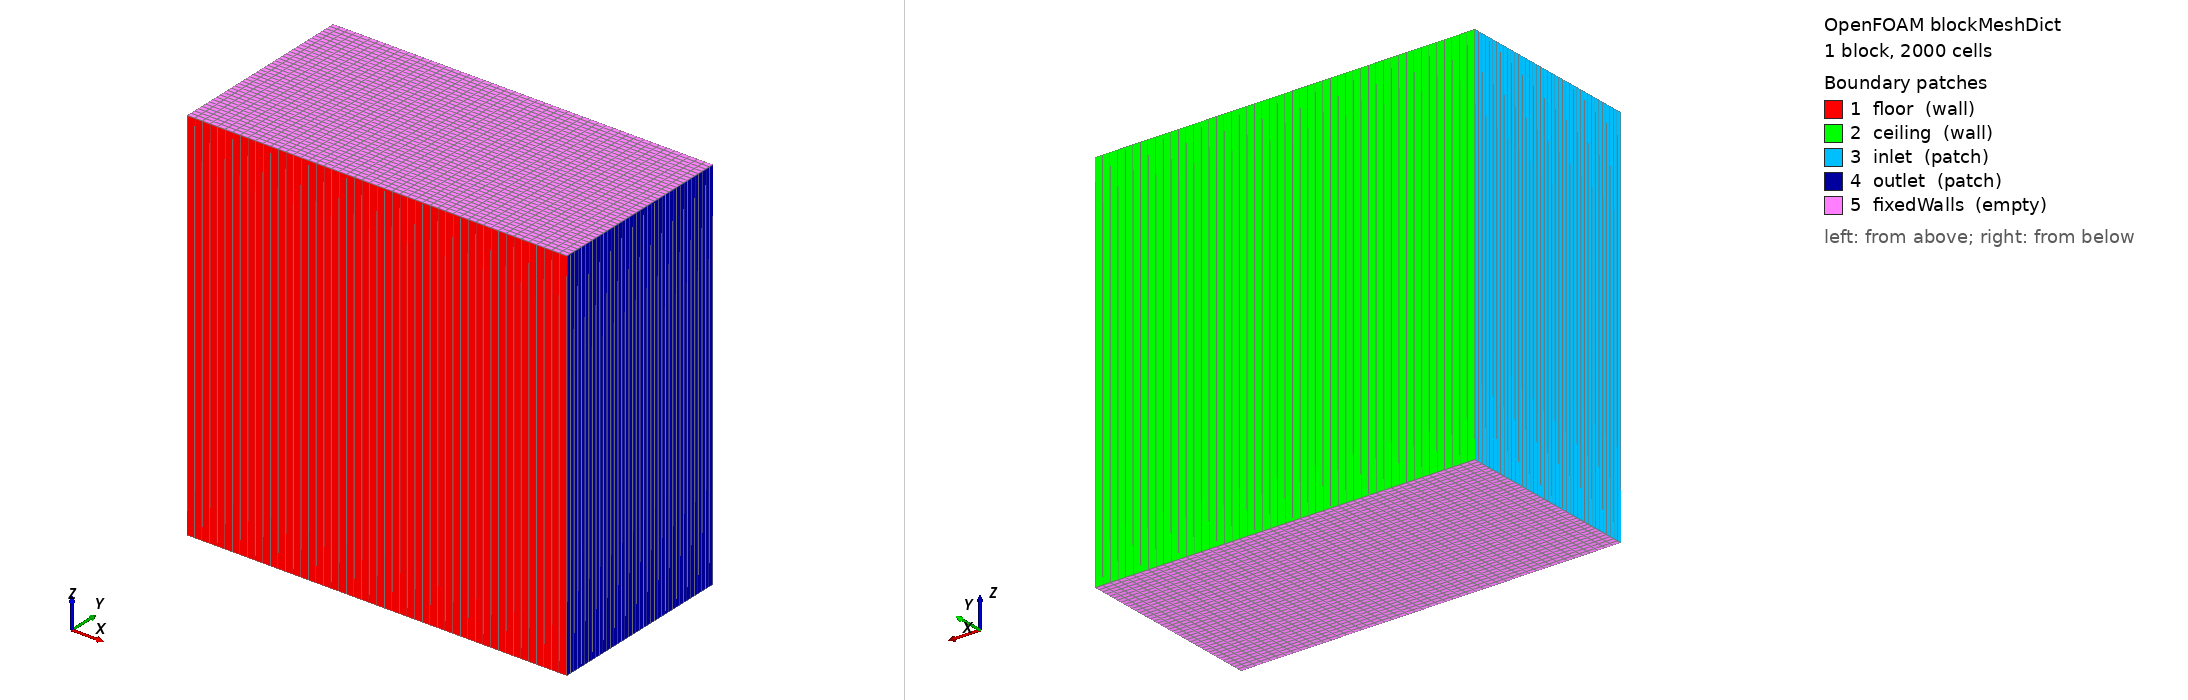

OpenFOAM case: the mesh blockMesh builds from blockMeshDict, 1 block(s), 2000 cells. Boundary patches (legend numbers): 1 floor (wall), 2 ceiling (wall), 3 inlet (patch), 4 outlet (patch), 5 fixedWalls (empty). Left view from above one corner, right view from below the opposite corner. Boundary conditions: 0 field file(s) under 0/; 0 of 5 drawn patches have an entry in a shipped field file.

=== constant/polyMesh/blockMeshDict ===
/*--------------------------------*- C++ -*----------------------------------*\
| =========                 |                                                 |
| \\      /  F ield         | OpenFOAM: The Open Source CFD Toolbox           |
|  \\    /   O peration     | Version:  2.2.0                                 |
|   \\  /    A nd           | Web:      www.OpenFOAM.org                      |
|    \\/     M anipulation  |                                                 |
\*---------------------------------------------------------------------------*/
FoamFile
{
    version     2.0;
    format      ascii;
    class       dictionary;
    object      blockMeshDict;
}
// * * * * * * * * * * * * * * * * * * * * * * * * * * * * * * * * * * * * * //

convertToMeters 0.1;

vertices
(
    (0 0 0)
    (10 0 0)
    (10 5 0)
    (0 5 0)
    (0 0 10)
    (10 0 10)
    (10 5 10)
    (0 5 10)
);

blocks
(
    hex (0 1 2 3 4 5 6 7) (50 40 1) simpleGrading (1 1 1)
);

edges
(
);

boundary
(
    floor
    {
        type wall;
        faces
        (
            (1 5 4 0)
        );
    }

    ceiling
    {
        type wall;
        faces
        (
            (2 6 7 3)
        );
    }

    inlet
    {
        type patch;
        faces
        (
            (0 4 7 3)
        );
    }

    outlet
    {
        type patch;
        faces
        (
            (1 5 6 2)
        );
    }

    fixedWalls
    {
        type empty;
        faces
        (
            (0 3 2 1)
            (4 5 6 7)
        );
    }
);

mergePatchPairs
(
);

// ************************************************************************* //


=== system/controlDict ===
/*--------------------------------*- C++ -*----------------------------------*\
| =========                 |                                                 |
| \\      /  F ield         | OpenFOAM: The Open Source CFD Toolbox           |
|  \\    /   O peration     | Version:  2.2.0                                 |
|   \\  /    A nd           | Web:      www.OpenFOAM.org                      |
|    \\/     M anipulation  |                                                 |
\*---------------------------------------------------------------------------*/
FoamFile
{
    version     2.0;
    format      ascii;
    class       dictionary;
    object      controlDict;
}
// * * * * * * * * * * * * * * * * * * * * * * * * * * * * * * * * * * * * * //

application     buoyantSimpleFoam;

startFrom       startTime;

startTime       0;

stopAt          endTime;

endTime         2500;

deltaT          1;

writeControl    timeStep;

writeInterval   500;

purgeWrite      0;

writeFormat     ascii;

writePrecision  6;

writeCompression off;

timeFormat      general;

timePrecision   6;

runTimeModifiable true;

libs ("libthermalBaffleModels.so" "libcompressibleRASModels.so");

// ************************************************************************* //
